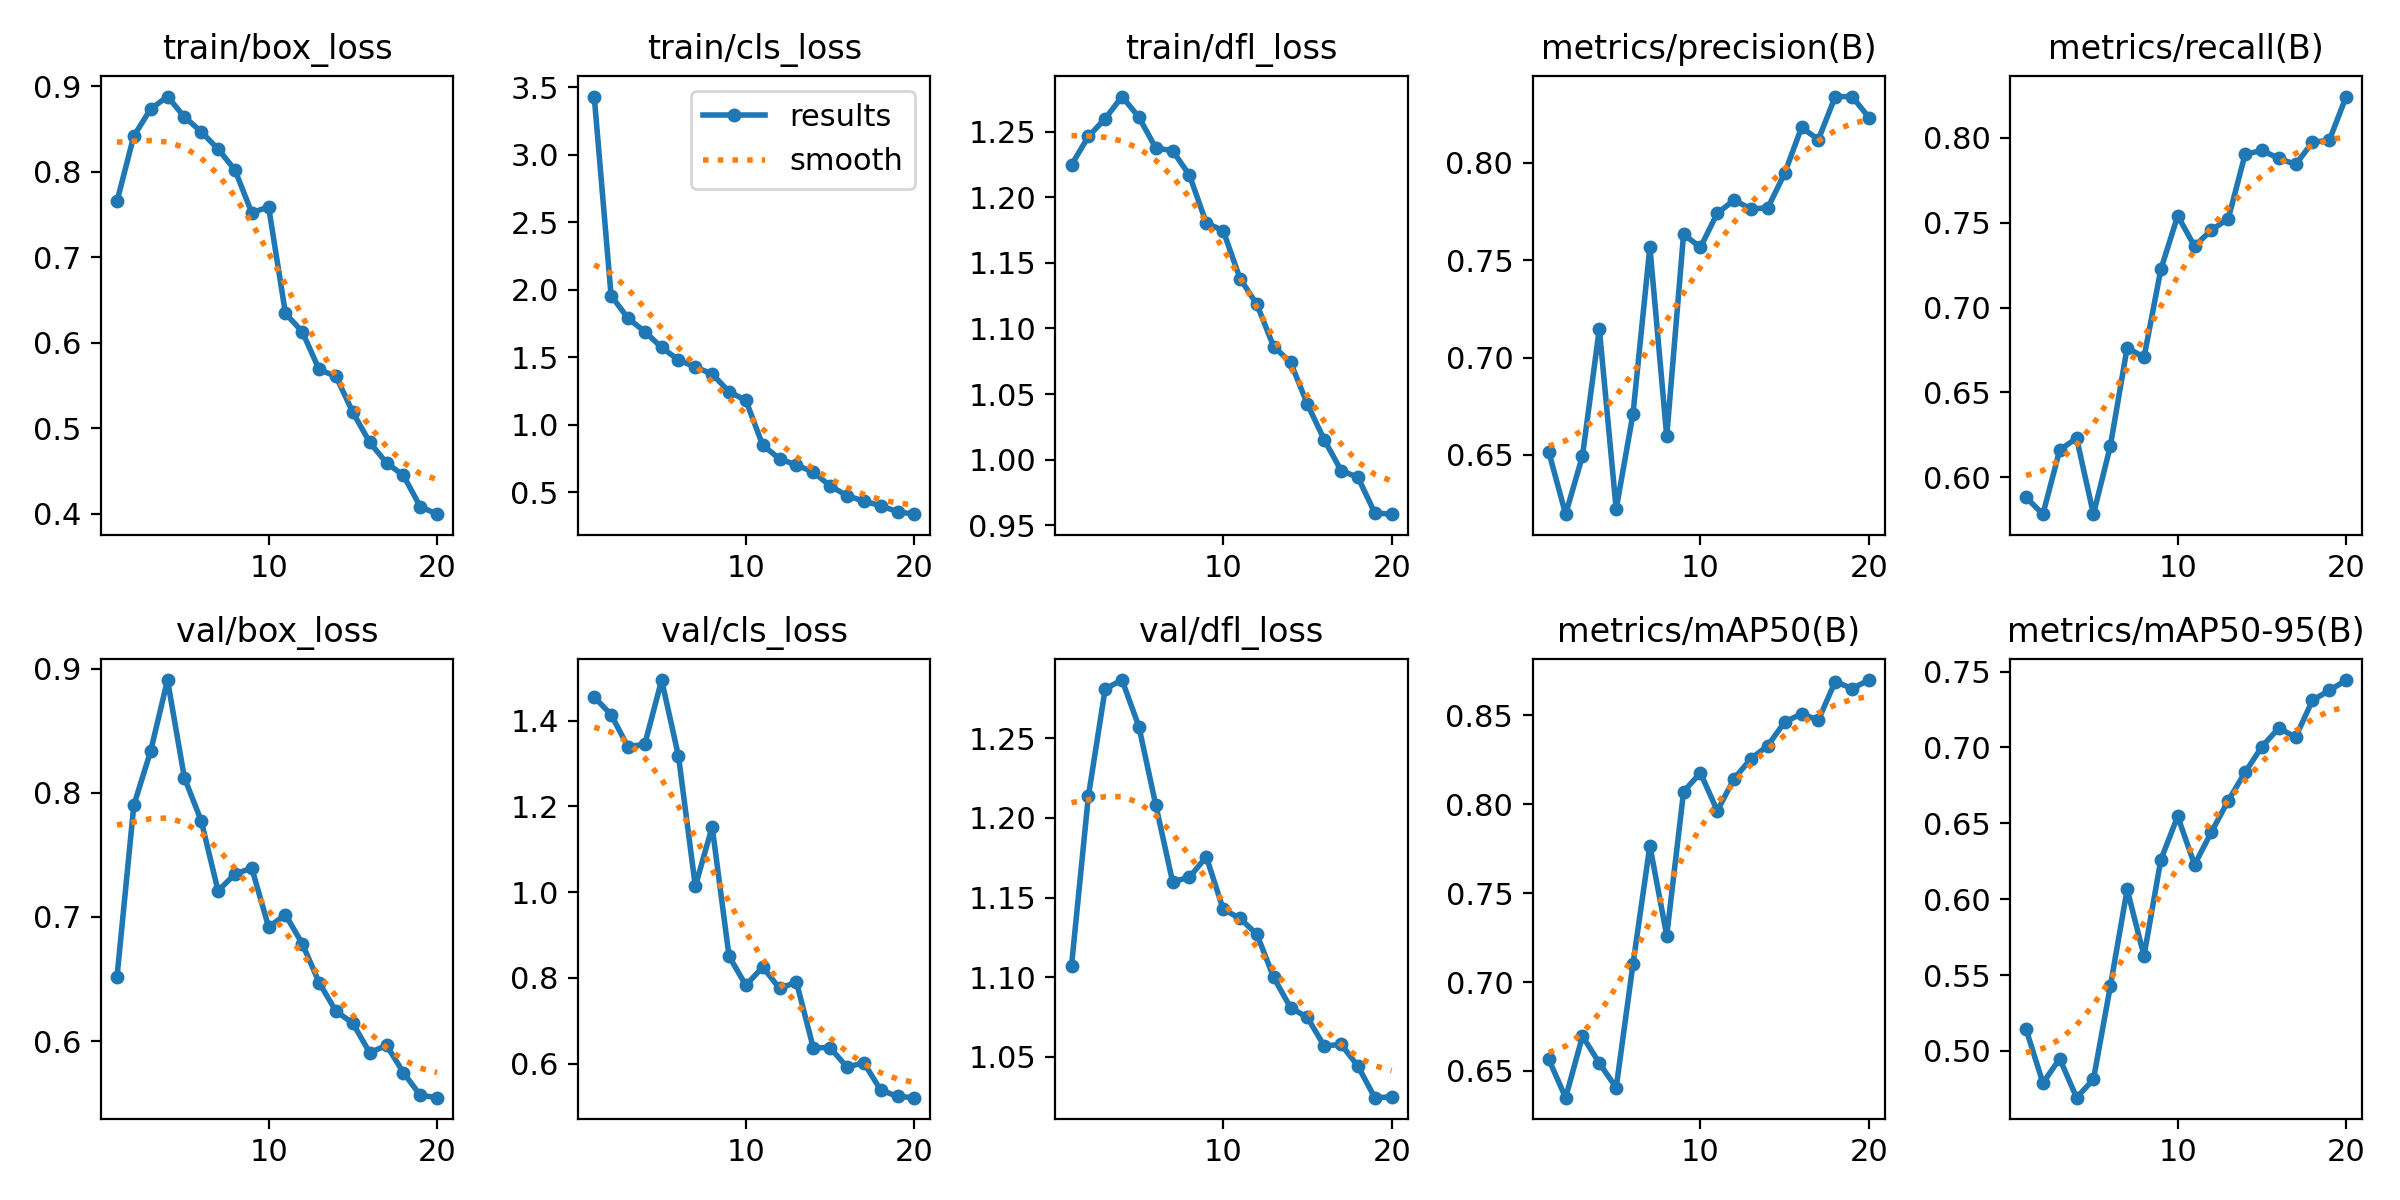

Source data for this figure (header and first rows):
epoch, time, train/box_loss, train/cls_loss, train/dfl_loss, metrics/precision(B), metrics/recall(B), metrics/mAP50(B), metrics/mAP50-95(B), val/box_loss, val/cls_loss, val/dfl_loss, lr/pg0, lr/pg1, lr/pg2
1, 34.82, 0.7651, 3.429, 1.225, 0.6516, 0.5882, 0.6565, 0.5143, 0.6512, 1.455, 1.107, 0.0001379, 0.0001379, 0.0001379
2, 67.69, 0.8417, 1.956, 1.246, 0.6196, 0.5783, 0.635, 0.4789, 0.7898, 1.414, 1.214, 0.0002632, 0.0002632, 0.0002632
3, 99.6, 0.8733, 1.789, 1.26, 0.6495, 0.6161, 0.6696, 0.4949, 0.8336, 1.339, 1.281, 0.0003747, 0.0003747, 0.0003747
4, 131.4, 0.8879, 1.689, 1.277, 0.7147, 0.623, 0.6544, 0.4692, 0.8908, 1.345, 1.287, 0.0003551, 0.0003551, 0.0003551
5, 162.8, 0.8641, 1.572, 1.261, 0.6222, 0.5783, 0.6406, 0.4813, 0.8122, 1.495, 1.257, 0.0003344, 0.0003344, 0.0003344
6, 194.2, 0.8468, 1.479, 1.237, 0.6712, 0.6183, 0.7103, 0.5425, 0.7775, 1.317, 1.208, 0.0003138, 0.0003138, 0.0003138
7, 225.7, 0.8264, 1.427, 1.235, 0.7567, 0.6764, 0.7766, 0.6064, 0.721, 1.014, 1.16, 0.0002932, 0.0002932, 0.0002932
8, 257.3, 0.8021, 1.375, 1.217, 0.6596, 0.6706, 0.7261, 0.5626, 0.7344, 1.153, 1.163, 0.0002725, 0.0002725, 0.0002725
9, 288.9, 0.7519, 1.245, 1.18, 0.7633, 0.7224, 0.807, 0.626, 0.7394, 0.8508, 1.176, 0.0002519, 0.0002519, 0.0002519
10, 320.6, 0.7588, 1.18, 1.175, 0.7565, 0.754, 0.8175, 0.6546, 0.6919, 0.7828, 1.143, 0.0002312, 0.0002312, 0.0002312
11, 352.8, 0.6342, 0.8482, 1.138, 0.774, 0.7361, 0.7962, 0.6227, 0.7018, 0.8256, 1.137, 0.0002106, 0.0002106, 0.0002106
12, 384.5, 0.6126, 0.7479, 1.118, 0.7808, 0.7457, 0.8143, 0.6442, 0.6784, 0.7757, 1.127, 0.0001899, 0.0001899, 0.0001899
13, 416.1, 0.5686, 0.7015, 1.086, 0.7762, 0.7522, 0.8255, 0.665, 0.6471, 0.7903, 1.1, 0.0001693, 0.0001693, 0.0001693
14, 447.9, 0.5605, 0.6501, 1.074, 0.7768, 0.7903, 0.8329, 0.6836, 0.624, 0.6373, 1.081, 0.0001487, 0.0001487, 0.0001487
15, 479.6, 0.5184, 0.5474, 1.042, 0.7945, 0.7925, 0.8461, 0.7006, 0.6144, 0.6375, 1.075, 0.000128, 0.000128, 0.000128
16, 511.5, 0.4833, 0.4752, 1.015, 0.8181, 0.7879, 0.8507, 0.7127, 0.5906, 0.5923, 1.057, 0.0001074, 0.0001074, 0.0001074
17, 543.4, 0.4593, 0.4347, 0.9918, 0.8118, 0.7843, 0.8472, 0.7067, 0.5967, 0.6022, 1.058, 8.6736e-05, 8.6736e-05, 8.6736e-05
18, 575.3, 0.4446, 0.4011, 0.9866, 0.8338, 0.7973, 0.8689, 0.7311, 0.5746, 0.5388, 1.044, 6.60945e-05, 6.60945e-05, 6.60945e-05
19, 607.2, 0.4082, 0.3557, 0.9595, 0.8339, 0.7986, 0.8649, 0.7375, 0.5564, 0.5237, 1.024, 4.5453e-05, 4.5453e-05, 4.5453e-05
20, 639.2, 0.3993, 0.3381, 0.9585, 0.8231, 0.8243, 0.8697, 0.7444, 0.5544, 0.5209, 1.025, 2.48115e-05, 2.48115e-05, 2.48115e-05
